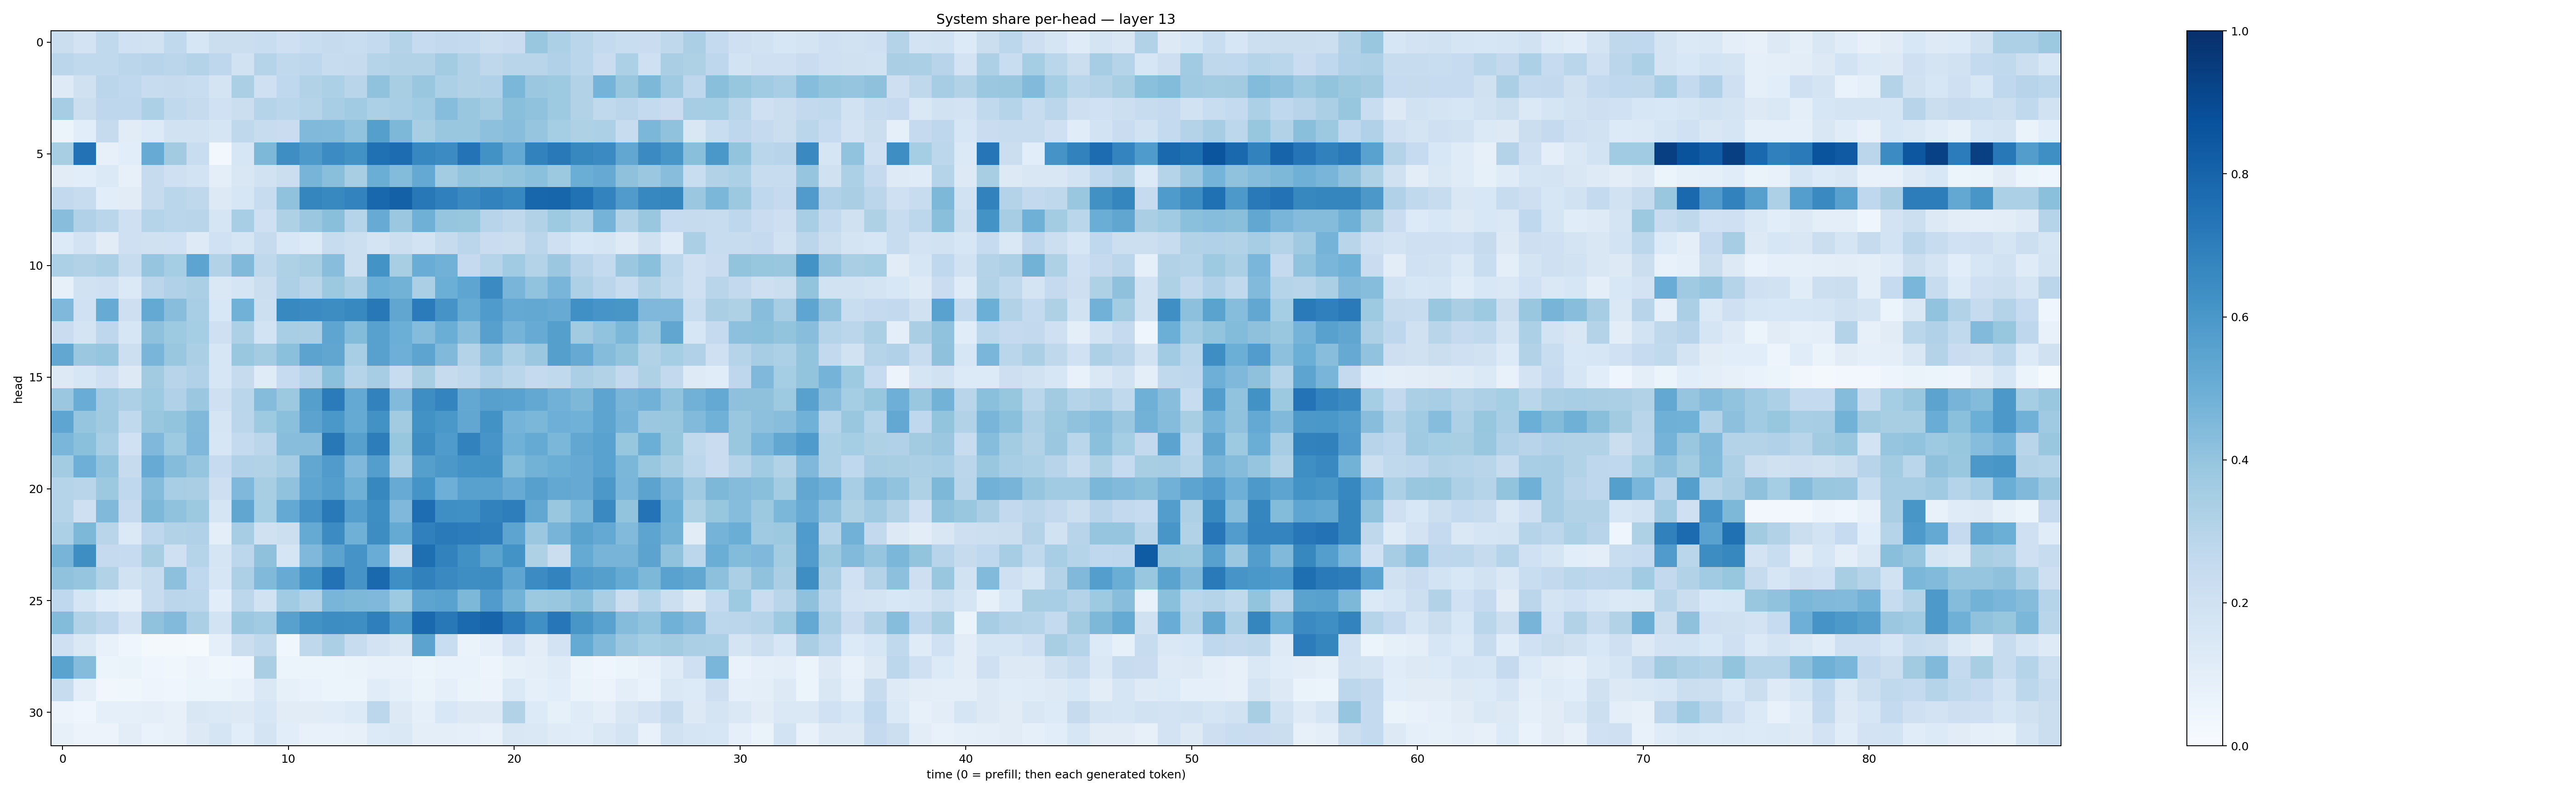

Source data for this figure (header and first rows):
0.22420335, 0.1831996, 0.26272815, 0.2014012, 0.19522104, 0.26307127, 0.16296785, 0.21997684, 0.22351657, 0.23130657, 0.2043379, 0.23161083, 0.24544133, 0.23257707, 0.25581703, 0.3074641, 0.24837904, 0.25788218, 0.25596362, 0.21502292, 0.22668408, 0.38563052, 0.33113807, 0.28594902
0.2814, 0.262, 0.2622, 0.2821, 0.2957, 0.2823, 0.306, 0.2749, 0.1913, 0.3014, 0.2624, 0.2744, 0.2402, 0.2437, 0.3047, 0.3146, 0.3146, 0.3576, 0.3128, 0.2722, 0.2915, 0.2921, 0.3176, 0.2874
0.1223, 0.1976, 0.285, 0.2663, 0.2371, 0.244, 0.233, 0.1754, 0.3357, 0.2076, 0.2685, 0.3128, 0.3311, 0.2898, 0.4099, 0.342, 0.3876, 0.3298, 0.3113, 0.319, 0.4602, 0.3827, 0.3734, 0.316
0.3499, 0.2239, 0.2768, 0.2756, 0.3295, 0.2637, 0.2427, 0.2013, 0.2225, 0.3035, 0.2878, 0.3005, 0.3439, 0.3655, 0.3319, 0.3443, 0.3651, 0.4301, 0.3848, 0.3567, 0.4225, 0.4082, 0.3749, 0.3124
0.05302, 0.1068, 0.2457, 0.1124, 0.1351, 0.1887, 0.1911, 0.1702, 0.2704, 0.24, 0.2272, 0.4473, 0.442, 0.4029, 0.563, 0.4542, 0.3434, 0.3842, 0.3844, 0.4179, 0.427, 0.3981, 0.3522, 0.3224
0.3436, 0.7429, 0.08086, 0.1072, 0.5112, 0.3627, 0.2317, 0.03003, 0.1575, 0.4557, 0.6379, 0.5935, 0.645, 0.6239, 0.7528, 0.7676, 0.6641, 0.6457, 0.7418, 0.6237, 0.5234, 0.6803, 0.7171, 0.6629
0.1127, 0.1071, 0.1379, 0.08202, 0.2431, 0.2073, 0.1852, 0.1005, 0.1523, 0.1884, 0.2264, 0.4706, 0.4224, 0.3418, 0.5022, 0.4383, 0.521, 0.3583, 0.4019, 0.3905, 0.4021, 0.4198, 0.3779, 0.5013
0.2609, 0.2397, 0.107, 0.1113, 0.2432, 0.2886, 0.2732, 0.1285, 0.1576, 0.2357, 0.4096, 0.6699, 0.6564, 0.6792, 0.7855, 0.8123, 0.7219, 0.6892, 0.6551, 0.6803, 0.6679, 0.7929, 0.7933, 0.7474
0.4269, 0.3177, 0.2871, 0.2075, 0.2984, 0.289, 0.2905, 0.1683, 0.3438, 0.2035, 0.3223, 0.3822, 0.4229, 0.3044, 0.5108, 0.3798, 0.4896, 0.3955, 0.3945, 0.2948, 0.2723, 0.315, 0.3746, 0.3319
0.136, 0.1811, 0.1102, 0.2058, 0.1962, 0.2003, 0.1246, 0.2006, 0.1661, 0.2426, 0.1535, 0.1354, 0.2401, 0.2171, 0.1771, 0.218, 0.1869, 0.243, 0.282, 0.23, 0.2199, 0.2821, 0.2075, 0.1561
0.3309, 0.312, 0.3341, 0.2368, 0.3955, 0.3536, 0.5404, 0.311, 0.4471, 0.2699, 0.3208, 0.3427, 0.4272, 0.2159, 0.6192, 0.3432, 0.5058, 0.4821, 0.2533, 0.3033, 0.3642, 0.3052, 0.3812, 0.293
0.07981, 0.1943, 0.2098, 0.1371, 0.2847, 0.3195, 0.3349, 0.1471, 0.1713, 0.2197, 0.3271, 0.2895, 0.3777, 0.3344, 0.4967, 0.4784, 0.3357, 0.4976, 0.5383, 0.6522, 0.4668, 0.4059, 0.4657, 0.3267
0.4503, 0.2023, 0.51, 0.2121, 0.5205, 0.4278, 0.3441, 0.1543, 0.4835, 0.2181, 0.6597, 0.6517, 0.6421, 0.6596, 0.7223, 0.5344, 0.7107, 0.6111, 0.518, 0.5826, 0.5205, 0.5271, 0.5086, 0.631
0.2272, 0.1733, 0.2752, 0.1592, 0.4119, 0.3746, 0.355, 0.2062, 0.3271, 0.1844, 0.3468, 0.3387, 0.5373, 0.4378, 0.5554, 0.4972, 0.4347, 0.5, 0.4277, 0.5624, 0.4748, 0.5103, 0.5647, 0.363
0.5292, 0.3813, 0.3979, 0.2169, 0.468, 0.3879, 0.3346, 0.1626, 0.3842, 0.358, 0.421, 0.5468, 0.5332, 0.3451, 0.5564, 0.4931, 0.5406, 0.4477, 0.3076, 0.4149, 0.3313, 0.382, 0.5648, 0.5148
0.1326, 0.1633, 0.2065, 0.1262, 0.3605, 0.2967, 0.3186, 0.1585, 0.2442, 0.1192, 0.2486, 0.2942, 0.4186, 0.2976, 0.3485, 0.2366, 0.3436, 0.2456, 0.264, 0.3179, 0.2888, 0.2516, 0.2651, 0.3345
0.3816, 0.5069, 0.3648, 0.3246, 0.372, 0.3168, 0.3805, 0.2089, 0.2886, 0.4362, 0.3777, 0.5634, 0.7073, 0.523, 0.6811, 0.4425, 0.6368, 0.6748, 0.5247, 0.5614, 0.5537, 0.5244, 0.4827, 0.4553
0.5381, 0.397, 0.369, 0.265, 0.3852, 0.4015, 0.4484, 0.1679, 0.2821, 0.3714, 0.4214, 0.5433, 0.5993, 0.5182, 0.6215, 0.3609, 0.6231, 0.5995, 0.5305, 0.6215, 0.4742, 0.4598, 0.4954, 0.4879
0.4622, 0.4215, 0.3454, 0.201, 0.4497, 0.3742, 0.4503, 0.1566, 0.2558, 0.2835, 0.4283, 0.4281, 0.7216, 0.5616, 0.7002, 0.3928, 0.6428, 0.5828, 0.6798, 0.6084, 0.4861, 0.5177, 0.46, 0.528
0.3585, 0.4947, 0.403, 0.2448, 0.508, 0.4338, 0.3955, 0.2497, 0.3201, 0.315, 0.3508, 0.5275, 0.5788, 0.4517, 0.5677, 0.3469, 0.5651, 0.5946, 0.618, 0.6231, 0.441, 0.4773, 0.5026, 0.5137
0.2979, 0.2911, 0.3767, 0.2692, 0.4351, 0.3473, 0.3364, 0.2116, 0.4499, 0.34, 0.4063, 0.5367, 0.5682, 0.4898, 0.6638, 0.5103, 0.6162, 0.4948, 0.5581, 0.5585, 0.5095, 0.5602, 0.5253, 0.5144
0.2977, 0.2088, 0.4491, 0.2536, 0.4539, 0.4066, 0.3787, 0.1713, 0.535, 0.3544, 0.5211, 0.6107, 0.7151, 0.569, 0.6371, 0.4517, 0.7654, 0.6366, 0.6294, 0.6816, 0.6991, 0.5274, 0.3859, 0.4577
0.3296, 0.4551, 0.2912, 0.1381, 0.2735, 0.3112, 0.3168, 0.1015, 0.3511, 0.1984, 0.2175, 0.5177, 0.6478, 0.4884, 0.6436, 0.516, 0.6883, 0.711, 0.706, 0.697, 0.541, 0.3822, 0.4711, 0.5491
0.4705, 0.6373, 0.2518, 0.2466, 0.3416, 0.2039, 0.3007, 0.168, 0.2801, 0.4113, 0.1705, 0.452, 0.5458, 0.6108, 0.5074, 0.2208, 0.7608, 0.6803, 0.6253, 0.5481, 0.6185, 0.3226, 0.221, 0.5181
0.4084, 0.398, 0.3108, 0.1895, 0.2362, 0.4158, 0.2685, 0.1605, 0.3256, 0.4481, 0.5086, 0.6168, 0.7456, 0.6118, 0.7841, 0.6359, 0.6864, 0.6524, 0.6396, 0.6439, 0.5373, 0.6471, 0.6796, 0.5834
0.2686, 0.1717, 0.1094, 0.09318, 0.2396, 0.2839, 0.2812, 0.1086, 0.2811, 0.1934, 0.364, 0.3095, 0.4662, 0.4565, 0.4497, 0.3741, 0.5425, 0.5509, 0.4543, 0.5814, 0.4772, 0.3787, 0.3847, 0.4237
0.438, 0.3086, 0.2771, 0.18, 0.4089, 0.4436, 0.3335, 0.1842, 0.3821, 0.3641, 0.5572, 0.6223, 0.6439, 0.6376, 0.6935, 0.5894, 0.7819, 0.7198, 0.7744, 0.7973, 0.7086, 0.6304, 0.7243, 0.6024
0.2086, 0.1424, 0.07169, 0.04497, 0.01905, 0.02068, 0.0152, 0.08833, 0.2193, 0.2634, 0.03865, 0.2723, 0.3344, 0.2401, 0.1828, 0.1514, 0.5433, 0.2324, 0.06472, 0.08718, 0.1815, 0.1035, 0.1824, 0.5165
0.5497, 0.4348, 0.05281, 0.06494, 0.04153, 0.03792, 0.05713, 0.03555, 0.04679, 0.3368, 0.06053, 0.05992, 0.06171, 0.06546, 0.07529, 0.07717, 0.05446, 0.06717, 0.06823, 0.04778, 0.08376, 0.09643, 0.1204, 0.06145
0.2353, 0.09856, 0.03281, 0.03739, 0.04827, 0.04468, 0.05139, 0.05232, 0.07166, 0.1421, 0.08444, 0.06852, 0.06129, 0.0542, 0.1141, 0.0922, 0.0626, 0.09326, 0.06613, 0.05525, 0.1375, 0.09339, 0.1088, 0.06317
0.05815, 0.04665, 0.08749, 0.08789, 0.09665, 0.08193, 0.1505, 0.1371, 0.1295, 0.1638, 0.1098, 0.112, 0.1142, 0.1331, 0.2802, 0.1309, 0.09091, 0.1548, 0.1297, 0.129, 0.3111, 0.1332, 0.08424, 0.1182
0.07939, 0.05747, 0.05686, 0.1051, 0.07002, 0.07833, 0.1262, 0.1679, 0.1067, 0.173, 0.1074, 0.07033, 0.07404, 0.07985, 0.1357, 0.1427, 0.09548, 0.09481, 0.09229, 0.07212, 0.1503, 0.1438, 0.1173, 0.1145
